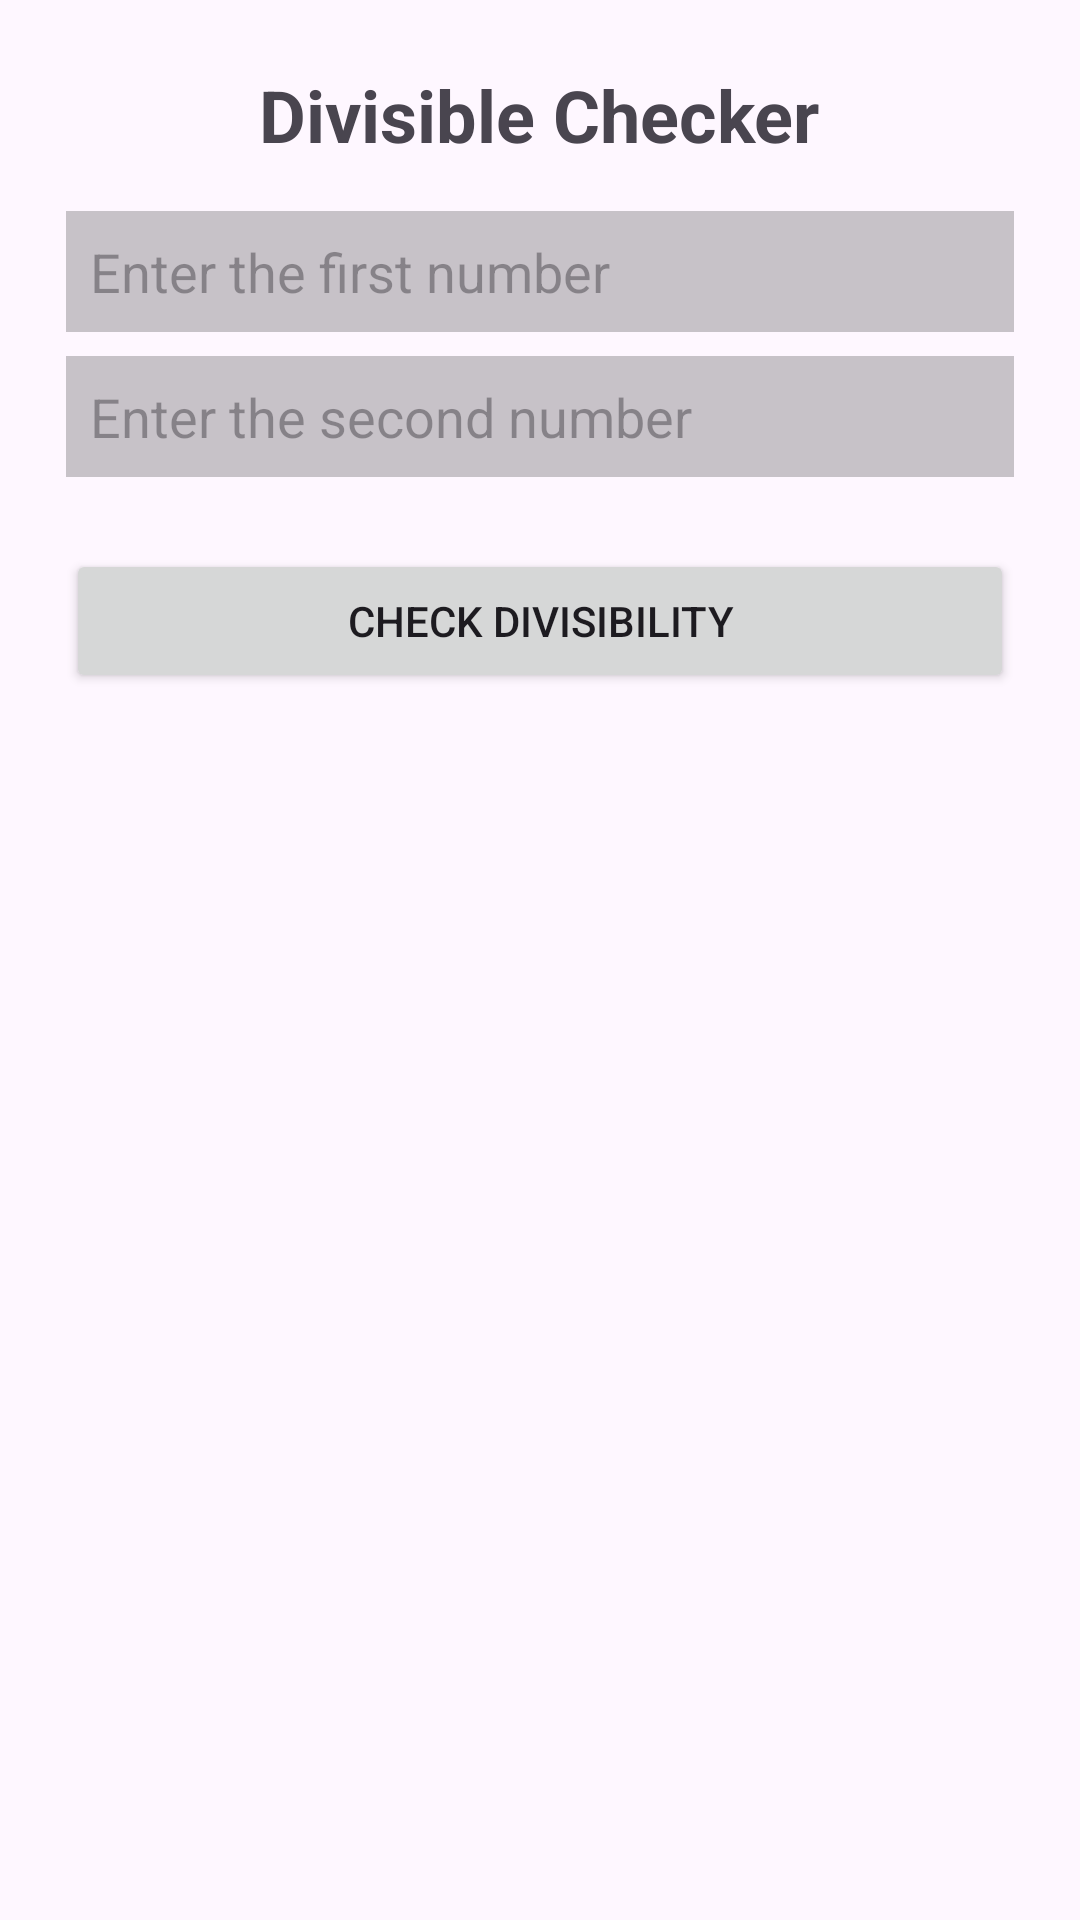

Here is an Android app screen rendered from its layout file. Give the layout XML and the strings, colors and styles it references.
<!-- AndroidManifest.xml: application theme Theme.AndroidApps -->
<!-- res/layout/activity_divisible_checker.xml -->
<?xml version="1.0" encoding="utf-8"?>
<LinearLayout
    xmlns:android="http://schemas.android.com/apk/res/android"
    android:layout_width="match_parent"
    android:layout_height="match_parent"
    android:orientation="vertical"
    android:padding="22dp">

    <TextView
        android:layout_width="wrap_content"
        android:layout_height="wrap_content"
        android:text="Divisible Checker"
        android:textSize="24sp"
        android:textStyle="bold"
        android:layout_gravity="center_horizontal"
        android:paddingBottom="16dp" />

    <EditText
        android:id="@+id/et_first_num"
        android:layout_width="match_parent"
        android:layout_height="wrap_content"
        android:background="@color/cardview_shadow_start_color"
        android:padding="8dp"
        android:hint="Enter the first number"
        android:inputType="numberDecimal"
        android:layout_marginBottom="8dp" />

    <EditText
        android:id="@+id/et_second_num"
        android:layout_width="match_parent"
        android:layout_height="wrap_content"
        android:background="@color/cardview_shadow_start_color"
        android:padding="8dp"
        android:hint="Enter the second number"
        android:inputType="numberDecimal"
        android:layout_marginBottom="8dp" />

    <Button
        android:id="@+id/btn_divisibility"
        android:layout_width="match_parent"
        android:layout_height="wrap_content"
        android:text="Check Divisibility"
        android:layout_marginTop="16dp" />

    <TextView
        android:id="@+id/tv_result"
        android:layout_width="wrap_content"
        android:layout_height="wrap_content"
        android:textSize="18sp"
        android:layout_marginTop="16dp"
        android:layout_gravity="center_horizontal" />
</LinearLayout>
<!-- resources referenced by this layout -->
<resources>
  <style name="Theme.AndroidApps" parent="Base.Theme.AndroidApps" />
  <style name="Base.Theme.AndroidApps" parent="Theme.Material3.DayNight.NoActionBar">
          
          
      </style>
</resources>
